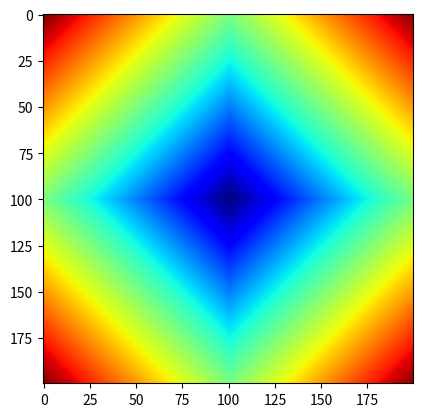

This figure's Python source:
import numpy as np

def scalar_field(width, height, coords):
  # Create a scalar field with zeros
  field = np.zeros((length, width))

  # Iterate over the coordinates
  for x, y in coords:
    # Propagate the intensity values until the bounds of the array are reached
    for i in range(0, width):
      for j in range(0, height):
        # Calculate the distance from the starting point
        distance = abs(i - x) + abs(j - y)

        # Set the intensity value based on the distance
        field[i, j] += distance

  # Return the scalar field
  return field




import matplotlib.pyplot as plt

# Create the scalar field starting from the middle of the array
length = 200
width = 200
coords = [(100, 100), (100, 101)]
field = scalar_field(length, width, coords)

# Display the scalar field using imshow
plt.imshow(field, cmap='jet')
#plt.set_cmap('gray')
plt.clim(0, field.max())
plt.show()
